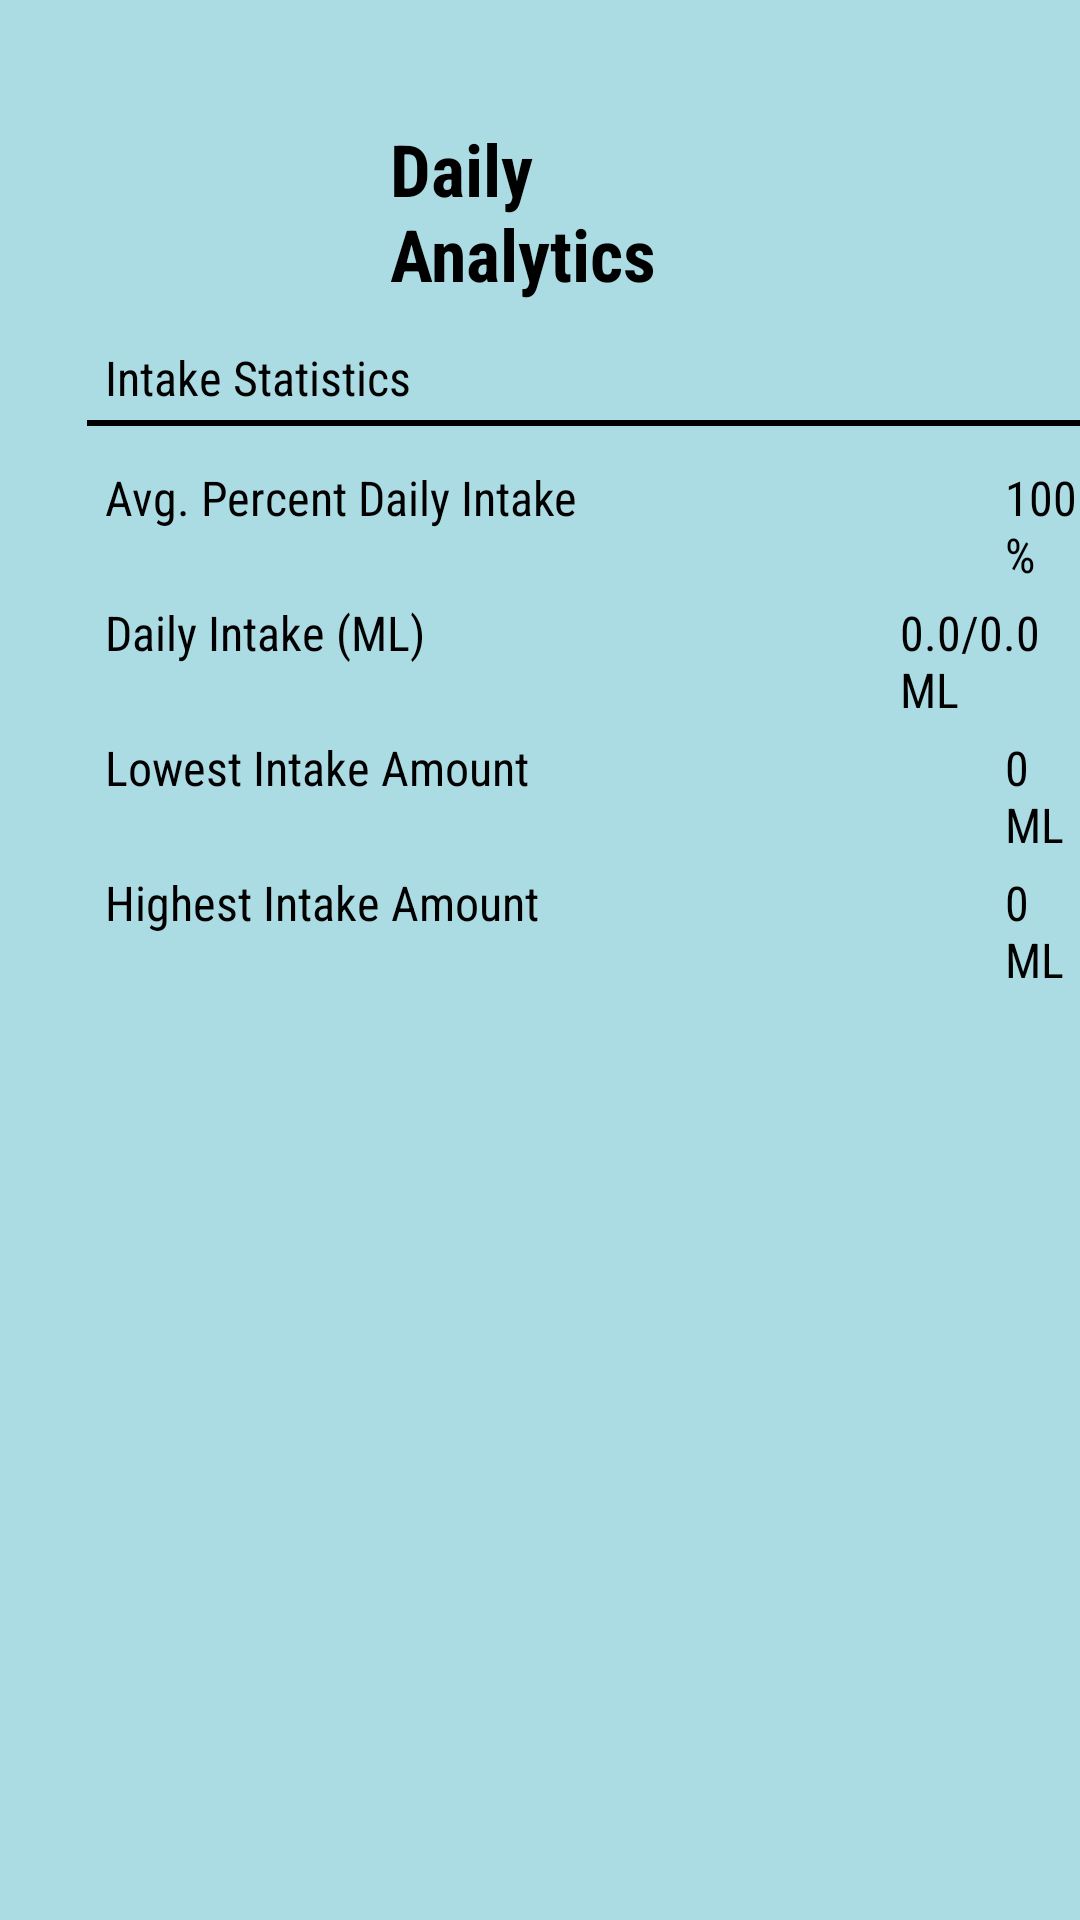

Android layout source for this screen:
<!-- AndroidManifest.xml: application theme Theme.Hydroboost -->
<!-- res/layout/fragment_metrics.xml -->
<?xml version="1.0" encoding="utf-8"?>
<FrameLayout xmlns:android="http://schemas.android.com/apk/res/android"
    xmlns:tools="http://schemas.android.com/tools"
    android:layout_width="match_parent"
    android:layout_height="match_parent"
    tools:context=".ui.metrics.MetricsFragment"
    android:background="@color/color1">

    
    <TextView
        android:id="@+id/analyticsTitle"
        android:layout_width="wrap_content"
        android:layout_height="wrap_content"
        android:layout_marginStart="130dp"
        android:layout_marginTop="40dp"
        android:layout_marginEnd="130dp"
        android:textColor="@color/black"
        android:textSize="24sp"
        android:text="Daily Analytics"
        android:fontFamily="sans-serif-condensed"
        android:textStyle="bold"/>

    <TextView
        android:id="@+id/statisticsTitle"
        android:layout_width="wrap_content"
        android:layout_height="wrap_content"
        android:layout_marginStart="35dp"
        android:layout_marginTop="115dp"
        android:layout_marginEnd="93dp"
        android:textColor="@color/black"
        android:textSize="16sp"
        android:text="Intake Statistics"
        android:fontFamily="sans-serif-condensed"/>

    <View
        android:id="@+id/viewLine"
        android:layout_width="360dp"
        android:layout_height="2dp"
        android:background="@color/black"
        android:layout_marginStart="29dp"
        android:layout_marginTop="140dp"
        android:layout_marginEnd="93dp" />

    <TextView
        android:id="@+id/percentTitle"
        android:layout_width="wrap_content"
        android:layout_height="wrap_content"
        android:layout_marginStart="35dp"
        android:layout_marginTop="155dp"
        android:layout_marginEnd="93dp"
        android:textColor="@color/black"
        android:textSize="16sp"
        android:text="Avg. Percent Daily Intake"
        android:fontFamily="sans-serif-condensed"/>

    <TextView
        android:id="@+id/percentValue"
        android:layout_width="wrap_content"
        android:layout_height="wrap_content"
        android:layout_marginStart="335dp"
        android:layout_marginTop="155dp"
        android:textColor="@color/black"
        android:textSize="16sp"
        android:text="100%"
        android:fontFamily="sans-serif-condensed"/>

    <TextView
        android:id="@+id/intakeTitle"
        android:layout_width="wrap_content"
        android:layout_height="wrap_content"
        android:layout_marginStart="35dp"
        android:layout_marginTop="200dp"
        android:layout_marginEnd="93dp"
        android:textColor="@color/black"
        android:textSize="16sp"
        android:text="Daily Intake (ML)"
        android:fontFamily="sans-serif-condensed"/>

    <TextView
        android:id="@+id/intakeValue"
        android:layout_width="wrap_content"
        android:layout_height="wrap_content"
        android:layout_marginStart="300dp"
        android:layout_marginTop="200dp"
        android:textColor="@color/black"
        android:textSize="16sp"
        android:text="0.0/0.0 ML"
        android:fontFamily="sans-serif-condensed"/>

    <TextView
        android:id="@+id/lowestTitle"
        android:layout_width="wrap_content"
        android:layout_height="wrap_content"
        android:layout_marginStart="35dp"
        android:layout_marginTop="245dp"
        android:layout_marginEnd="93dp"
        android:textColor="@color/black"
        android:textSize="16sp"
        android:text="Lowest Intake Amount"
        android:fontFamily="sans-serif-condensed"/>

    <TextView
        android:id="@+id/lowestValue"
        android:layout_width="wrap_content"
        android:layout_height="wrap_content"
        android:layout_marginStart="335dp"
        android:layout_marginTop="245dp"
        android:textColor="@color/black"
        android:textSize="16sp"
        android:text="0 ML"
        android:fontFamily="sans-serif-condensed"/>

    <TextView
        android:id="@+id/highestTitle"
        android:layout_width="wrap_content"
        android:layout_height="wrap_content"
        android:layout_marginStart="35dp"
        android:layout_marginTop="290dp"
        android:layout_marginEnd="93dp"
        android:textColor="@color/black"
        android:textSize="16sp"
        android:text="Highest Intake Amount"
        android:fontFamily="sans-serif-condensed"/>

    <TextView
        android:id="@+id/highestValue"
        android:layout_width="wrap_content"
        android:layout_height="wrap_content"
        android:layout_marginStart="335dp"
        android:layout_marginTop="290dp"
        android:textColor="@color/black"
        android:textSize="16sp"
        android:text="0 ML"
        android:fontFamily="sans-serif-condensed"/>

</FrameLayout>
<!-- resources referenced by this layout -->
<resources>
  <color name="black">#FF000000</color>
  <color name="color1">#ABDBE3</color>
  <style name="Theme.Hydroboost" parent="Theme.MaterialComponents.DayNight.NoActionBar">
          
          <item name="colorPrimary">@color/color1</item>
          <item name="colorPrimaryVariant">@color/purple_700</item>
          <item name="colorOnPrimary">@color/white</item>
          
          <item name="colorSecondary">@color/teal_200</item>
          <item name="colorSecondaryVariant">@color/teal_700</item>
          <item name="colorOnSecondary">@color/black</item>
          
          <item name="android:statusBarColor">@color/color6</item>
          
          
          <item name="colorOnSurface">@color/color3</item>
      </style>
  <color name="purple_700">#FF3700B3</color>
  <color name="white">#FFFFFFFF</color>
  <color name="teal_200">#FF03DAC5</color>
  <color name="teal_700">#FF018786</color>
  <color name="color6">#001220</color>
  <color name="color3">#67AEC8</color>
</resources>
